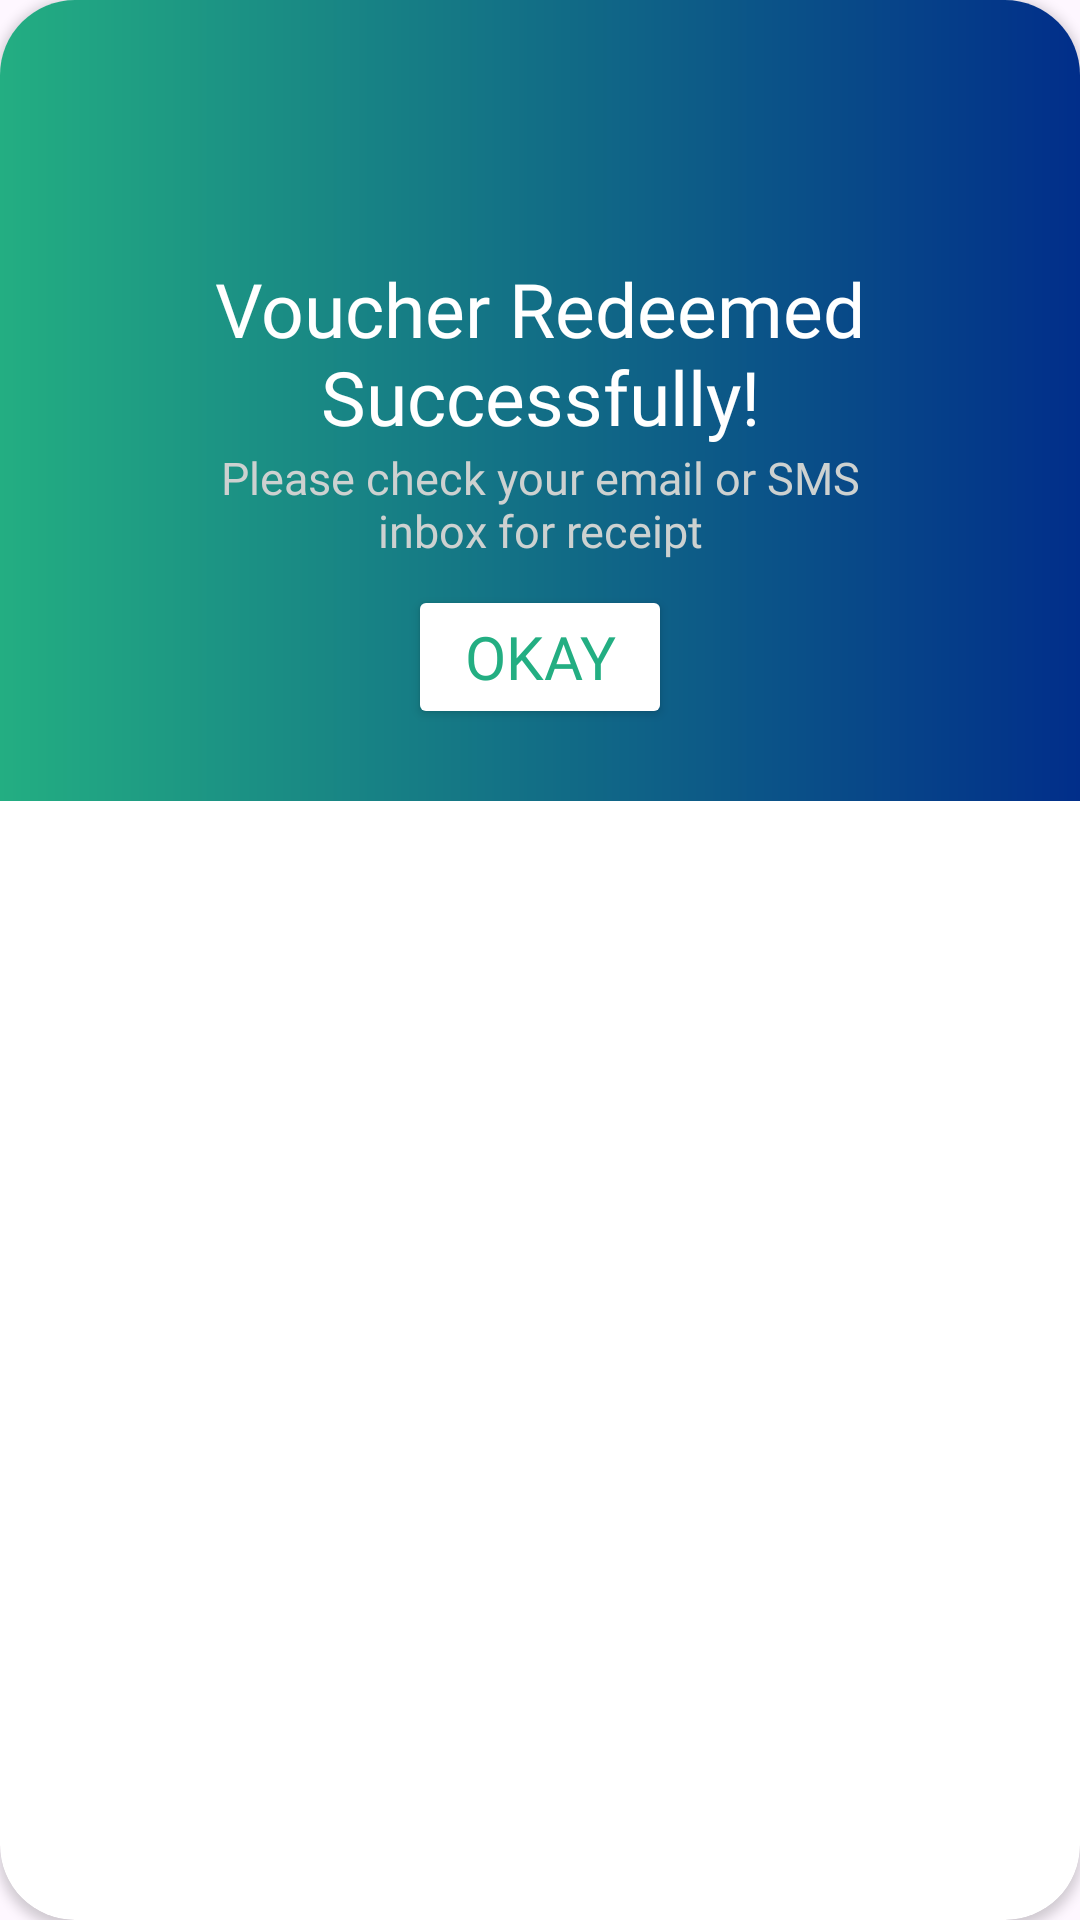

Here is an Android app screen rendered from its layout file. Give the layout XML and the strings, colors and styles it references.
<!-- AndroidManifest.xml: application theme Theme.FarmFund -->
<!-- res/layout/dialog_voucher_redemption_success.xml -->
<?xml version="1.0" encoding="utf-8"?>
<androidx.cardview.widget.CardView xmlns:android="http://schemas.android.com/apk/res/android"
    xmlns:app="http://schemas.android.com/apk/res-auto"
    android:layout_width="300dp"
    android:layout_height="wrap_content"
    app:cardCornerRadius="25dp">

    <RelativeLayout
        android:layout_width="match_parent"
        android:layout_height="wrap_content"
        android:background="@drawable/bg_gradient"
        android:padding="16dp">

        <ImageView
            android:id="@+id/imgLogo"
            android:layout_width="70dp"
            android:layout_height="70dp"
            android:layout_centerHorizontal="true"
            android:src="@drawable/ic_logo" />

        <TextView
            android:id="@+id/textView1"
            android:layout_width="match_parent"
            android:layout_height="wrap_content"
            android:layout_below="@+id/imgLogo"
            android:fontFamily="@font/poppins_bold"
            android:text="Voucher Redeemed Successfully!"
            android:textAlignment="center"
            android:textColor="@color/white"
            android:textSize="25sp" />

        <TextView
            android:id="@+id/textView2"
            android:layout_width="250dp"
            android:layout_height="wrap_content"
            android:layout_below="@+id/textView1"
            android:layout_centerHorizontal="true"
            android:fontFamily="@font/poppins_bold"
            android:text="Please check your email or SMS inbox for receipt"
            android:textAlignment="center"
            android:textColor="@color/grey"
            android:textSize="15sp" />

        <Button
            android:id="@+id/closeDialogBTN"
            android:layout_width="wrap_content"
            android:layout_height="wrap_content"
            android:layout_below="@+id/textView2"
            android:layout_centerHorizontal="true"
            android:layout_margin="8dp"
            android:fontFamily="@font/poppins_bold"
            android:text="Okay"
            android:textColor="@color/green"
            android:textSize="20sp"
            app:backgroundTint="@color/white" />
    </RelativeLayout>
</androidx.cardview.widget.CardView>
<!-- resources referenced by this layout -->
<resources>
  <color name="green">#23AE82</color>
  <color name="grey">#CDD1D0</color>
  <color name="white">#FFFFFF</color>
  <!-- drawable bg_gradient (drawable) -->
  <?xml version="1.0" encoding="utf-8"?>
  <layer-list xmlns:android="http://schemas.android.com/apk/res/android"
      android:shape="rectangle">
      <item>
          <shape>
              <gradient
                  android:startColor="@color/green"
                  android:endColor="@color/blue"
                  android:type="linear"/>
          </shape>
      </item>
  </layer-list>
  <style name="Theme.FarmFund" parent="Base.Theme.FarmFund" />
  <color name="blue">#012E8A</color>
  <style name="Base.Theme.FarmFund" parent="Theme.Material3.DayNight.NoActionBar">
          <item name="colorPrimary">@color/green</item>
          <item name="colorSecondary">@color/blue</item>
          <item name="colorOnPrimary">@color/white</item>
          <item name="colorOnSecondary">@color/black</item>
      </style>
  <color name="black">#FF000000</color>
</resources>
